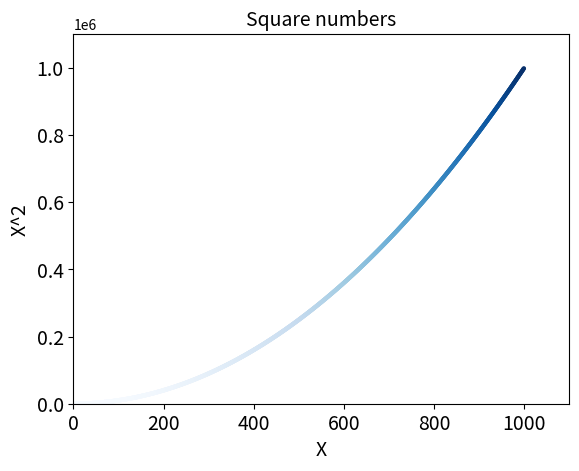

Reproduce this figure in Python. (Note: this script raises an exception after producing the figure.)
import matplotlib.pyplot as plt

domain = range(0, 1000)
results = [x**2 for x in domain]

# A gradient is possible using cmap + c optional arguments
plt.scatter(domain, results, c=results, cmap=plt.cm.Blues, s=10, edgecolor='none')

# Label your axes!
plt.title("Square numbers", fontsize=14)
plt.xlabel("X", fontsize=14)
plt.ylabel("X^2", fontsize=14)

# Since our scale is massive, we can specify what range to display
# so we don't get (0.0 to 1.0 * 1e6) as a range
plt.axis([0, 1100, 0, 1100000])

# I don't really know what this does
plt.tick_params(axis='both', which='major', labelsize=14)

# Instead of .show(), we can use .savefig(filename, *opt) to autosave the figure
# plt.show()
plt.savefig('images/008_autosave.png')
